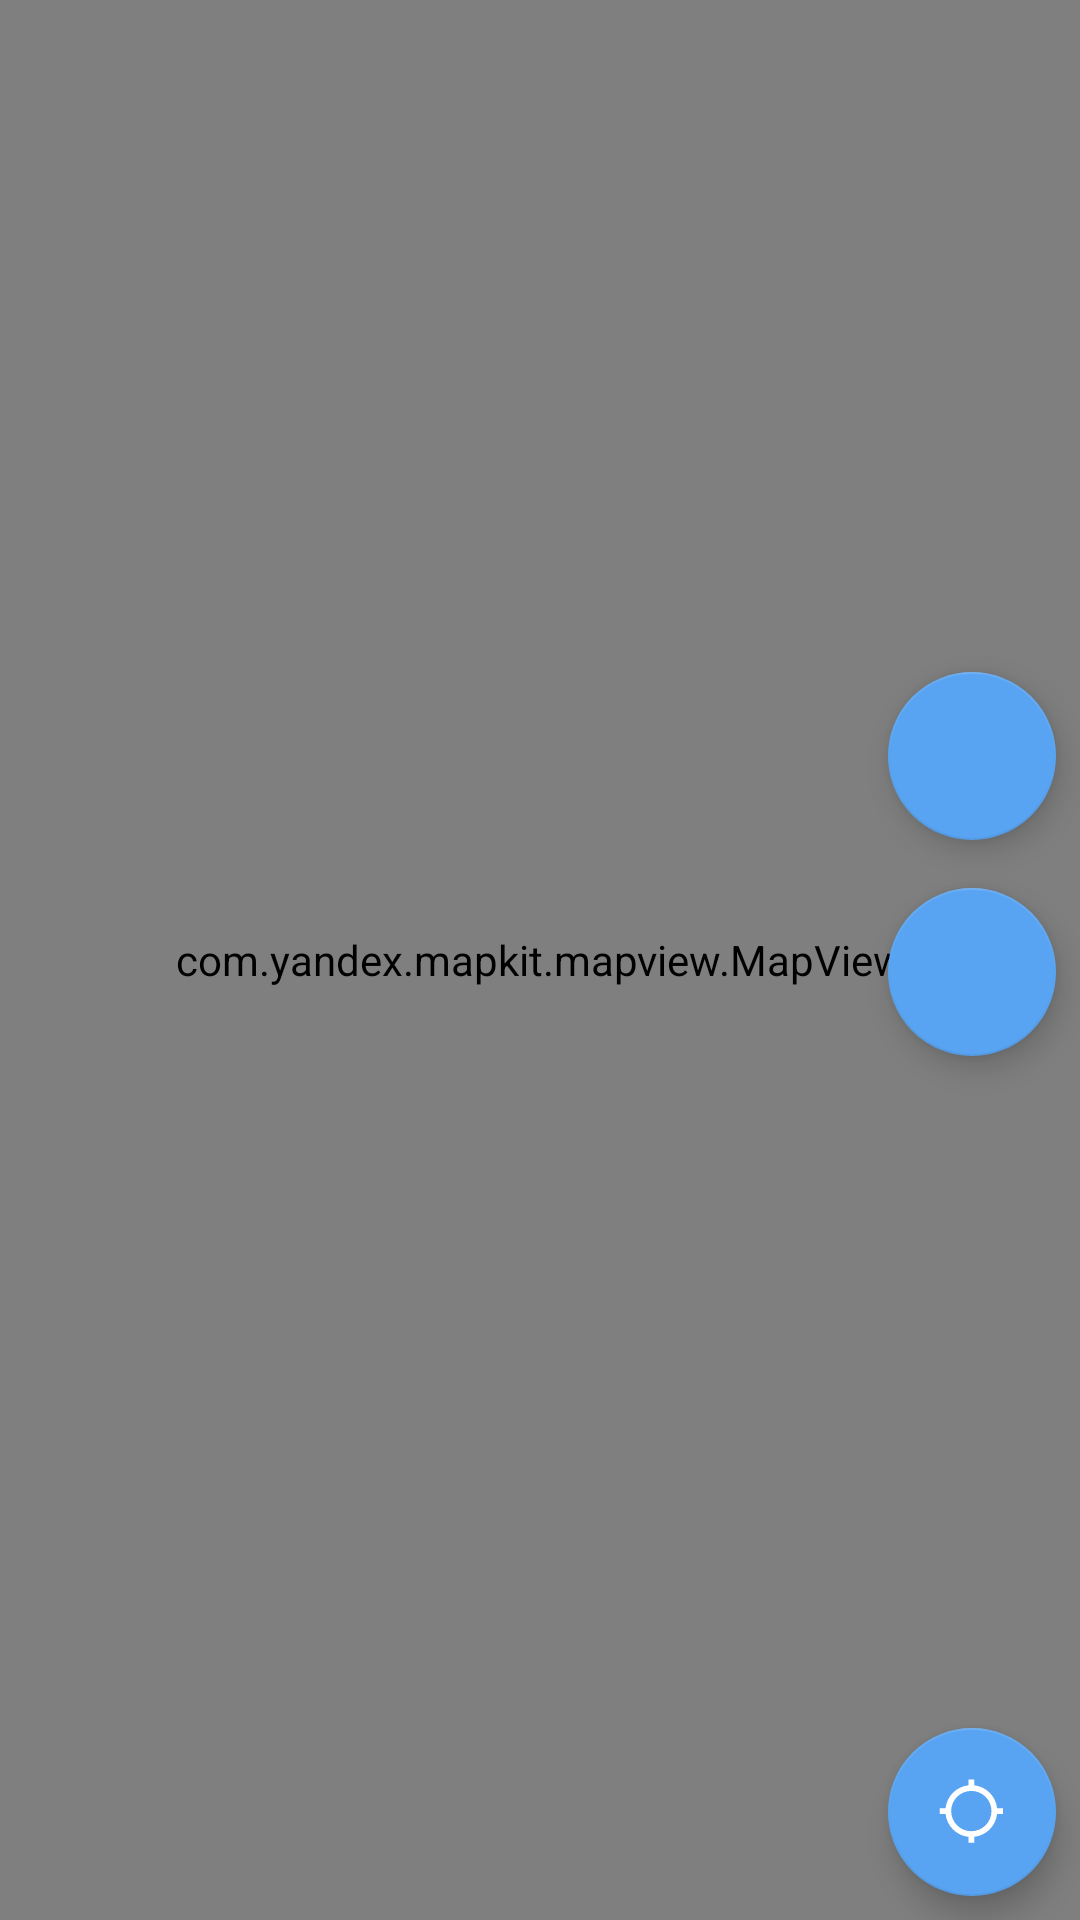

Produce the Android XML layout that renders to this screen, including the resource entries it uses.
<!-- AndroidManifest.xml: application theme Theme.TravelMarkers -->
<!-- res/layout/fragment_map.xml -->
<?xml version="1.0" encoding="utf-8"?>
<androidx.constraintlayout.widget.ConstraintLayout xmlns:android="http://schemas.android.com/apk/res/android"
    xmlns:app="http://schemas.android.com/apk/res-auto"
    android:layout_width="match_parent"
    android:layout_height="match_parent">

    <com.yandex.mapkit.mapview.MapView
        android:id="@+id/mapView"
        android:layout_width="match_parent"
        android:layout_height="match_parent" />


    <com.google.android.material.floatingactionbutton.FloatingActionButton
        android:id="@+id/plus"
        android:layout_width="wrap_content"
        android:layout_height="wrap_content"
        android:layout_margin="@dimen/common_spacing"
        android:contentDescription="@string/zoom_in"
        app:backgroundTint="@color/color_primary"
        app:layout_constraintBottom_toTopOf="@id/minus"
        app:layout_constraintEnd_toEndOf="parent"
        app:layout_constraintTop_toTopOf="parent"
        app:layout_constraintVertical_chainStyle="packed"
        app:srcCompat="@drawable/plus" />

    <com.google.android.material.floatingactionbutton.FloatingActionButton
        android:id="@+id/minus"
        android:layout_width="wrap_content"
        android:layout_height="wrap_content"
        android:layout_margin="@dimen/common_spacing"
        android:contentDescription="@string/zoom_out"
        app:backgroundTint="@color/color_primary"
        app:layout_constraintBottom_toTopOf="@id/fab_location"
        app:layout_constraintEnd_toEndOf="parent"
        app:layout_constraintTop_toBottomOf="@id/plus"
        app:srcCompat="@drawable/minus" />

    <com.google.android.material.floatingactionbutton.FloatingActionButton
        android:id="@+id/fab_location"
        android:layout_width="wrap_content"
        android:layout_height="wrap_content"
        android:layout_margin="@dimen/common_spacing"
        android:contentDescription="@string/user_location"
        android:elevation="@dimen/elevation"
        app:backgroundTint="@color/color_primary"
        app:layout_constraintBottom_toBottomOf="parent"
        app:layout_constraintEnd_toEndOf="parent"
        app:srcCompat="@drawable/crosshairs" />

</androidx.constraintlayout.widget.ConstraintLayout>
<!-- resources referenced by this layout -->
<resources>
  <color name="color_primary">#59A4F2</color>
  <dimen name="common_spacing">8dp</dimen>
  <dimen name="elevation">8dp</dimen>
  <!-- drawable crosshairs (drawable) -->
  <vector xmlns:android="http://schemas.android.com/apk/res/android"
      android:width="25dp"
      android:height="25dp"
      android:viewportWidth="25"
      android:viewportHeight="25">
    <path
        android:pathData="M3.315,13.176H1.265V11.176H3.315C3.765,7.006 7.095,3.676 11.265,3.226V1.176H13.265V3.226C17.435,3.676 20.765,7.006 21.215,11.176H23.265V13.176H21.215C20.765,17.346 17.435,20.676 13.265,21.126V23.176H11.265V21.126C7.095,20.676 3.765,17.346 3.315,13.176ZM12.265,5.176C10.408,5.176 8.628,5.914 7.315,7.226C6.002,8.539 5.265,10.32 5.265,12.176C5.265,14.033 6.002,15.813 7.315,17.126C8.628,18.439 10.408,19.176 12.265,19.176C14.121,19.176 15.902,18.439 17.214,17.126C18.527,15.813 19.265,14.033 19.265,12.176C19.265,10.32 18.527,8.539 17.214,7.226C15.902,5.914 14.121,5.176 12.265,5.176Z"
        android:fillColor="#000000"/>
  </vector>
  <string name="user_location">User location</string>
  <string name="zoom_in">Zoom in</string>
  <string name="zoom_out">Zoom out</string>
  <style name="Theme.TravelMarkers" parent="Theme.MaterialComponents.Light.NoActionBar">
  
          <item name="colorPrimary">@color/color_primary</item>
          <item name="colorOnPrimary">@color/white</item>
  
          <item name="colorSecondary">@color/secondary_color</item>
          <item name="colorOnSecondary">@color/white</item>
  
          <item name="android:statusBarColor">@color/color_primary</item>
      </style>
  <color name="white">#FFFFFFFF</color>
  <color name="secondary_color">#F1564A</color>
</resources>
